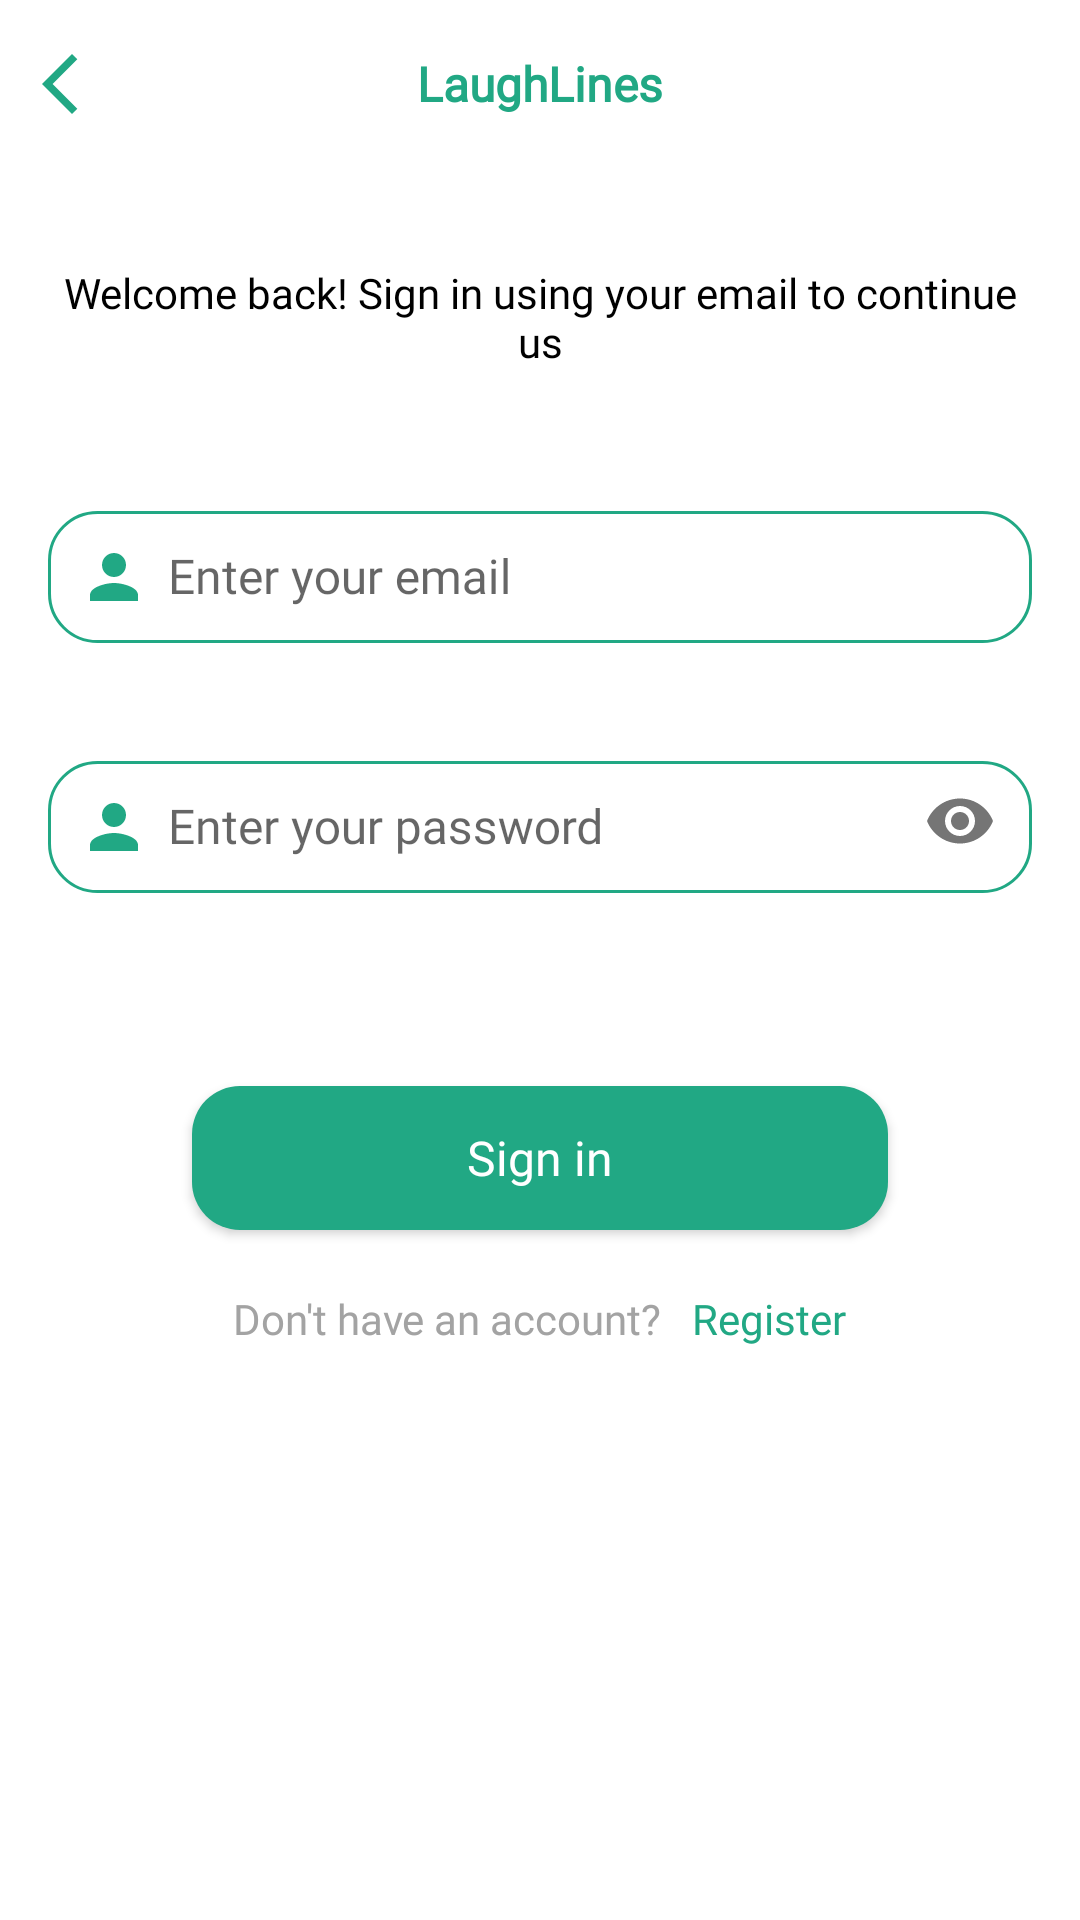

Here is an Android app screen rendered from its layout file. Give the layout XML and the strings, colors and styles it references.
<!-- AndroidManifest.xml: application theme Theme.LaughLines -->
<!-- res/layout/fragment_signin.xml -->
<?xml version="1.0" encoding="utf-8"?>
<layout xmlns:android="http://schemas.android.com/apk/res/android"
    xmlns:app="http://schemas.android.com/apk/res-auto"
    xmlns:tools="http://schemas.android.com/tools">

    <data>

    </data>

    <androidx.constraintlayout.widget.ConstraintLayout
        android:layout_width="match_parent"
        android:layout_height="match_parent"
        android:background="@color/white"
        tools:context=".ui.signin.SignInFragment">

        <include
            android:id="@+id/toolbar"
            layout="@layout/view_toolbar_2"
            app:layout_constraintEnd_toEndOf="parent"
            app:layout_constraintStart_toStartOf="parent"
            app:layout_constraintTop_toTopOf="parent" />

        <androidx.appcompat.widget.LinearLayoutCompat
            android:layout_width="match_parent"
            android:layout_height="0dp"
            android:orientation="vertical"
            app:layout_constraintBottom_toBottomOf="parent"
            app:layout_constraintTop_toBottomOf="@id/toolbar"
            app:layout_constraintVertical_bias="0.0"
            tools:layout_editor_absoluteX="0dp">

            <TextView
                android:layout_width="match_parent"
                android:layout_height="wrap_content"
                android:layout_marginStart="16dp"
                android:layout_marginTop="32dp"
                android:layout_marginEnd="16dp"
                android:fontFamily="@font/rubik_medium"
                android:text="@string/text_signin"
                android:textAlignment="center"
                android:textColor="@color/black"
                android:textSize="14sp"
                app:layout_constraintEnd_toEndOf="@+id/linearLayout2"
                app:layout_constraintStart_toStartOf="@+id/linearLayout2"
                app:layout_constraintTop_toBottomOf="@+id/linearLayout2" />

            <com.google.android.material.textfield.TextInputLayout
                android:layout_width="match_parent"
                android:layout_height="wrap_content"
                android:layout_marginHorizontal="16dp"
                android:layout_marginTop="32dp">

                <com.google.android.material.textfield.TextInputEditText
                    android:id="@+id/edtEmail"
                    android:layout_width="match_parent"
                    android:layout_height="wrap_content"
                    android:background="@drawable/custom_edt_2"
                    android:drawableStart="@drawable/ic_person_green_24"
                    android:drawablePadding="6dp"
                    android:fontFamily="@font/rubik_medium"
                    android:hint="@string/enter_your_email"
                    android:maxLines="1"
                    android:paddingVertical="@dimen/_10sdp"
                    android:singleLine="true"
                    android:textColor="@color/black"
                    android:textColorHint="@color/davy_grey"
                    android:textSize="16sp" />

            </com.google.android.material.textfield.TextInputLayout>

            <TextView
                android:id="@+id/tvWarning1SignIn"
                android:layout_width="wrap_content"
                android:layout_height="wrap_content"
                android:layout_gravity="end"
                android:layout_marginTop="3dp"
                android:layout_marginEnd="16dp"
                android:fontFamily="@font/rubik_medium"
                android:textColor="@color/red"
                android:textSize="12sp"
                android:textStyle="italic"
                android:visibility="invisible" />

            <com.google.android.material.textfield.TextInputLayout
                android:layout_width="match_parent"
                android:layout_height="wrap_content"
                android:layout_marginHorizontal="16dp"
                android:layout_marginTop="5dp"
                app:passwordToggleEnabled="true">

                <com.google.android.material.textfield.TextInputEditText
                    android:id="@+id/edtPassword"
                    android:layout_width="match_parent"
                    android:layout_height="wrap_content"
                    android:background="@drawable/custom_edt_2"
                    android:drawableStart="@drawable/ic_person_green_24"
                    android:drawablePadding="6dp"
                    android:fontFamily="@font/rubik_medium"
                    android:hint="@string/enter_your_password"
                    android:maxLines="1"
                    android:inputType="textPassword"
                    android:paddingVertical="@dimen/_10sdp"
                    android:singleLine="true"
                    android:textColor="@color/black"
                    android:textColorHint="@color/davy_grey"
                    android:textSize="16sp" />

            </com.google.android.material.textfield.TextInputLayout>

            <TextView
                android:id="@+id/tvWarning2SignIn"
                android:layout_width="wrap_content"
                android:layout_height="wrap_content"
                android:layout_gravity="end"
                android:layout_marginTop="3dp"
                android:layout_marginEnd="16dp"
                android:fontFamily="@font/rubik_medium"
                android:textColor="@color/red"
                android:textSize="12sp"
                android:textStyle="italic"
                android:visibility="invisible" />

            <Button
                android:id="@+id/btnSignIn"
                android:layout_width="match_parent"
                android:layout_height="wrap_content"
                android:layout_marginHorizontal="64dp"
                android:layout_marginTop="45dp"
                android:background="@drawable/btn_positive"
                android:fontFamily="@font/rubik_medium"
                android:text="@string/sign_in"
                android:textAllCaps="false"
                android:textColor="@color/white"
                android:textSize="16sp" />

            <LinearLayout
                android:layout_width="wrap_content"
                android:layout_height="wrap_content"
                android:layout_gravity="center_horizontal"
                android:layout_marginTop="10dp"
                android:orientation="horizontal"
                android:padding="10dp">

                <TextView
                    android:layout_width="wrap_content"
                    android:layout_height="wrap_content"
                    android:fontFamily="@font/rubik_medium"
                    android:text="@string/dont_have_account"
                    android:textColor="#A3A3A3"
                    android:textSize="14sp" />

                <TextView
                    android:id="@+id/btnRegister"
                    android:layout_width="wrap_content"
                    android:layout_height="wrap_content"
                    android:layout_marginStart="10dp"
                    android:fontFamily="@font/rubik_medium"
                    android:text="@string/register"
                    android:textColor="@color/jungle_green"
                    android:textSize="14sp" />

            </LinearLayout>

        </androidx.appcompat.widget.LinearLayoutCompat>

    </androidx.constraintlayout.widget.ConstraintLayout>

</layout>
<!-- res/layout/view_toolbar_2.xml (included above) -->
<?xml version="1.0" encoding="utf-8"?>
<androidx.constraintlayout.widget.ConstraintLayout xmlns:android="http://schemas.android.com/apk/res/android"
    xmlns:app="http://schemas.android.com/apk/res-auto"
    android:layout_width="match_parent"
    android:layout_height="?attr/actionBarSize">

    <ImageButton
        android:id="@+id/btnBack"
        android:layout_width="40dp"
        android:layout_height="40dp"
        android:background="@color/white"
        android:contentDescription="@string/app_name"
        android:padding="6dp"
        android:src="@drawable/ic_arrow_back_green_24"
        app:layout_constraintBottom_toBottomOf="parent"
        app:layout_constraintStart_toStartOf="parent"
        app:layout_constraintTop_toTopOf="parent" />

    <TextView
        android:id="@+id/tvHeader"
        android:layout_width="match_parent"
        android:layout_height="match_parent"
        android:fontFamily="@font/rubik_medium"
        android:gravity="center"
        android:text="@string/app_name"
        android:textAlignment="center"
        android:textColor="@color/jungle_green"
        android:textSize="16sp"
        android:textStyle="bold"
        app:layout_constraintBottom_toBottomOf="@id/btnBack"
        app:layout_constraintTop_toTopOf="@id/btnBack" />

</androidx.constraintlayout.widget.ConstraintLayout>
<!-- resources referenced by this layout -->
<resources>
  <color name="black">#FF000000</color>
  <color name="davy_grey">#585858</color>
  <color name="jungle_green">#21A884</color>
  <color name="red">#FF0000</color>
  <color name="white">#FFFFFFFF</color>
  <!-- drawable btn_positive (drawable) -->
  <?xml version="1.0" encoding="utf-8"?>
  <selector xmlns:android="http://schemas.android.com/apk/res/android">
  <item>
      <shape android:shape="rectangle">
          <solid android:color="@color/jungle_green"/>
          <corners android:radius="16dp" />
          <padding android:left="10dp" android:right="10dp" android:top="10dp" android:bottom="10dp" />
      </shape>
  </item>
  </selector>
  <!-- drawable custom_edt_2 (drawable) -->
  <?xml version="1.0" encoding="utf-8"?>
  <layer-list xmlns:android="http://schemas.android.com/apk/res/android">
      <item android:top="2dp">
          <shape android:shape="rectangle">
              <solid android:color="@color/transparent" />
              <padding android:top="4dp" />
          </shape>
      </item>
      <item>
          <shape android:shape="rectangle">
              <solid android:color="@color/white" />
              <corners android:radius="16dp" />
              <stroke
                  android:width="1dp"
                  android:color="@color/jungle_green" />
              <padding
                  android:bottom="10dp"
                  android:left="10dp"
                  android:right="10dp"
                  android:top="10dp" />
          </shape>
      </item>
  </layer-list>
  <!-- drawable ic_arrow_back_green_24 (drawable) -->
  <vector android:height="24dp" android:tint="#21A884"
      android:viewportHeight="24" android:viewportWidth="24"
      android:width="24dp" xmlns:android="http://schemas.android.com/apk/res/android">
      <path android:fillColor="@android:color/white" android:pathData="M17.77,3.77l-1.77,-1.77l-10,10l10,10l1.77,-1.77l-8.23,-8.23z"/>
  </vector>
  <!-- drawable ic_person_green_24 (drawable) -->
  <vector android:height="24dp" android:tint="@color/jungle_green"
      android:viewportHeight="24" android:viewportWidth="24"
      android:width="24dp" xmlns:android="http://schemas.android.com/apk/res/android">
      <path android:fillColor="@color/jungle_green" android:pathData="M12,12c2.21,0 4,-1.79 4,-4s-1.79,-4 -4,-4 -4,1.79 -4,4 1.79,4 4,4zM12,14c-2.67,0 -8,1.34 -8,4v2h16v-2c0,-2.66 -5.33,-4 -8,-4z"/>
  </vector>
  <string name="app_name">LaughLines</string>
  <string name="dont_have_account">Don\'t have an account?</string>
  <string name="enter_your_email">Enter your email</string>
  <string name="enter_your_password">Enter your password</string>
  <string name="register">Register</string>
  <string name="sign_in">Sign in</string>
  <string name="text_signin">Welcome back! Sign in using your email to continue us</string>
  <style name="Theme.LaughLines" parent="Theme.AppCompat.DayNight.NoActionBar">
          
          <item name="colorPrimary">@color/purple_500</item>
          <item name="colorPrimaryVariant">@color/jungle_green</item>
          <item name="colorOnPrimary">@color/white</item>
          
          <item name="colorSecondary">@color/teal_200</item>
          <item name="colorSecondaryVariant">@color/teal_700</item>
          <item name="colorOnSecondary">@color/black</item>
          
          <item name="android:statusBarColor">?attr/colorPrimaryVariant</item>
          
          <item name="bottomSheetDialogTheme">@style/AppBottomSheetDialogTheme</item>
      </style>
  <color name="transparent">#00FFFFFF</color>
  <color name="purple_500">#FF6200EE</color>
  <color name="teal_200">#FF03DAC5</color>
  <color name="teal_700">#FF018786</color>
  <style name="AppBottomSheetDialogTheme" parent="Theme.Design.Light.BottomSheetDialog">
          <item name="bottomSheetStyle">@style/AppModalStyle</item>
      </style>
  <style name="AppModalStyle" parent="Widget.Design.BottomSheet.Modal">
          <item name="android:background">@drawable/bg_bottom_sheet</item>
      </style>
</resources>
